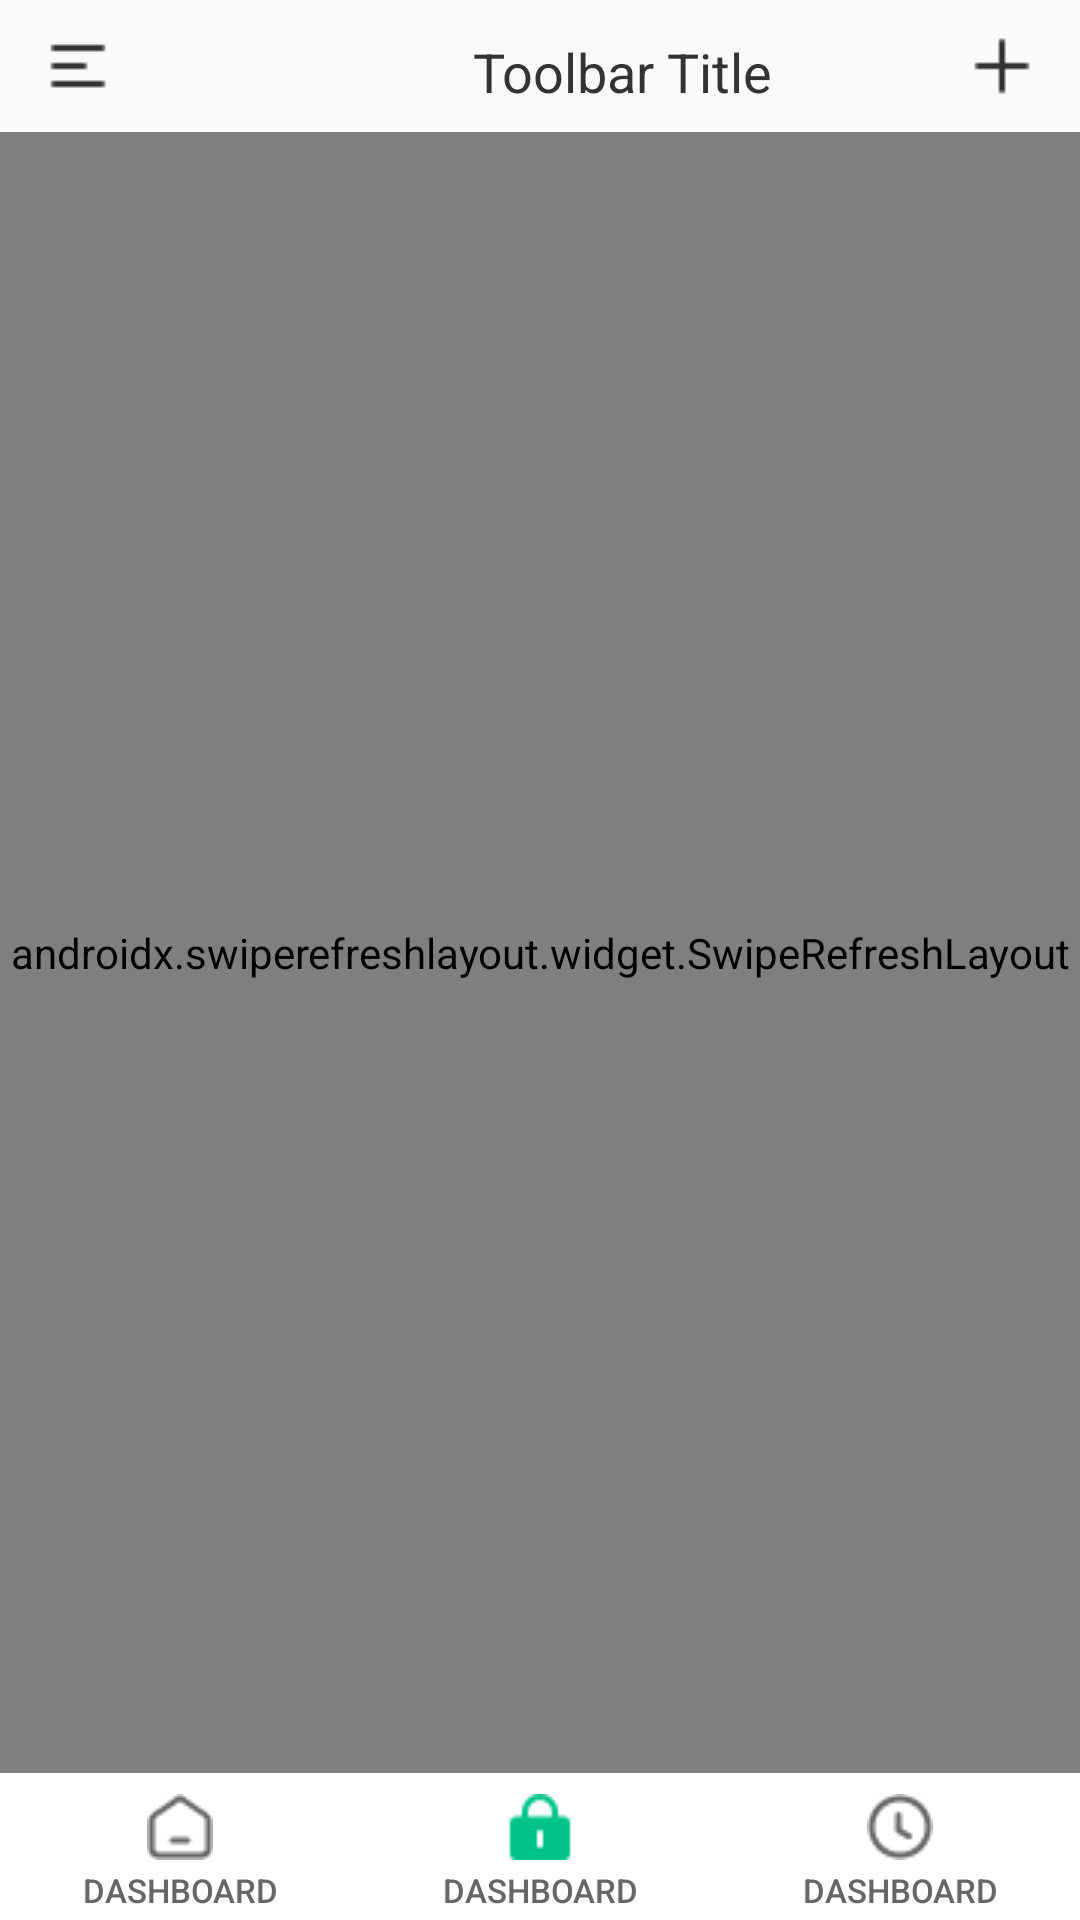

Android layout source for this screen:
<!-- AndroidManifest.xml: application theme Theme.AppCompat.Light.NoActionBar -->
<!-- res/layout/activity_access.xml -->
<?xml version="1.0" encoding="utf-8"?>
<androidx.constraintlayout.widget.ConstraintLayout xmlns:android="http://schemas.android.com/apk/res/android"
    xmlns:app="http://schemas.android.com/apk/res-auto"
    xmlns:tools="http://schemas.android.com/tools"
    android:layout_width="match_parent"
    android:layout_height="match_parent"
    android:orientation="vertical"
    android:background="#fafafa"
    tools:context=".AccessActivity">

    <include
        android:id="@+id/access_toolbar"
        layout="@layout/access_toolbar"
        app:layout_constraintTop_toTopOf="parent"
        app:layout_constraintStart_toStartOf="parent"
        app:layout_constraintEnd_toEndOf="parent"
        android:layout_width="match_parent"
        android:layout_height="44dp" />

    <androidx.swiperefreshlayout.widget.SwipeRefreshLayout
        android:id="@+id/swip_refresh_layout"
        android:layout_width="match_parent"
        android:layout_height="0dp"
        app:layout_constraintBottom_toTopOf="@+id/bottom_toolbar"
        app:layout_constraintLeft_toLeftOf="parent"
        app:layout_constraintRight_toRightOf="parent"
        app:layout_constraintTop_toBottomOf="@+id/access_toolbar">

        <androidx.recyclerview.widget.RecyclerView
            android:id="@+id/recycler_view"
            android:layout_width="0dp"
            android:layout_height="0dp"
            tools:itemCount="2"
            tools:listitem="@layout/access_item"/>
    </androidx.swiperefreshlayout.widget.SwipeRefreshLayout>


    <androidx.appcompat.widget.LinearLayoutCompat
        android:id="@+id/bottom_toolbar"
        android:layout_width="match_parent"
        android:layout_height="49dp"
        android:orientation="horizontal"
        app:layout_constraintBottom_toBottomOf="parent">

        <Button
            android:layout_width="0dp"
            android:layout_height="fill_parent"
            android:layout_gravity="center"
            android:layout_weight="1"
            android:drawableTop="@drawable/icon_home_nor"
            android:paddingTop="7dp"
            android:text="Dashboard"
            android:textColor="#666666"
            android:textSize="11sp"
            android:textStyle="normal"
            android:background="#ffffff"/>
        <Button
            android:layout_width="0dp"
            android:layout_height="match_parent"
            android:layout_gravity="center"
            android:layout_weight="1"
            android:drawableTop="@drawable/icon_access_sel"
            android:paddingTop="7dp"
            android:gravity="center"
            android:text="Dashboard"
            android:textColor="#666666"
            android:textSize="11sp"
            android:textStyle="normal"
            android:background="#ffffff"/>
        <Button
            android:layout_width="0dp"
            android:layout_height="match_parent"
            android:layout_gravity="center"
            android:layout_weight="1"
            android:drawableTop="@drawable/icon_activity_nor"
            android:paddingTop="7dp"
            android:gravity="center"
            android:text="Dashboard"
            android:textColor="#666666"
            android:textSize="11sp"
            android:textStyle="normal"
            android:background="#ffffff"/>

    </androidx.appcompat.widget.LinearLayoutCompat>













</androidx.constraintlayout.widget.ConstraintLayout>
<!-- res/layout/access_toolbar.xml (included above) -->
<?xml version="1.0" encoding="utf-8"?>
<androidx.appcompat.widget.Toolbar xmlns:android="http://schemas.android.com/apk/res/android"
    android:layout_width="match_parent"
    android:layout_height="44dp"
    xmlns:app="http://schemas.android.com/apk/res-auto"
    android:background="#fafafa"
    app:title=' '
    app:titleTextColor="#333333"
    app:contentInsetStart="0dp"
    app:contentInsetEnd="0dp">

    <androidx.constraintlayout.widget.ConstraintLayout
        android:layout_width="match_parent"
        android:layout_height="match_parent">
        <ImageButton
            android:id="@+id/menu"
            android:layout_width="20dp"
            android:layout_height="20dp"
            android:src="@drawable/icon_menu_black"
            android:background="#fafafa"
            android:layout_gravity="start"
            app:layout_constraintLeft_toLeftOf="parent"
            app:layout_constraintTop_toTopOf="parent"
            android:layout_marginLeft="16dp"
            android:layout_marginTop="12dp"
            />

        <TextView
            android:id="@+id/toolbar_title"
            android:layout_width="wrap_content"
            android:layout_height="21.5dp"
            android:text="Toolbar Title"
            android:textStyle="normal"
            android:textSize="18sp"
            android:textColor="#333333"
            android:layout_gravity="center"
            app:layout_constraintLeft_toLeftOf="parent"
            app:layout_constraintTop_toTopOf="parent"
            android:layout_marginLeft="157.5dp"
            android:layout_marginTop="11.5dp"
            />

        <ImageButton
            android:id="@+id/add"
            android:layout_width="20dp"
            android:layout_height="20dp"
            android:src="@drawable/icon_add_black"
            android:background="#fafafa"
            android:layout_gravity="right"
            app:layout_constraintRight_toRightOf="parent"
            app:layout_constraintTop_toTopOf="parent"
            android:layout_marginRight="16dp"
            android:layout_marginTop="12dp"
            />
    </androidx.constraintlayout.widget.ConstraintLayout>


</androidx.appcompat.widget.Toolbar>
<!-- res/layout/access_item.xml (included above) -->
<?xml version="1.0" encoding="utf-8"?>
<androidx.cardview.widget.CardView xmlns:android="http://schemas.android.com/apk/res/android"
    android:layout_width="match_parent"
    android:layout_height="105.5dp"
    xmlns:card_view="http://schemas.android.com/apk/res-auto"
    card_view:cardCornerRadius="8dp"
    card_view:cardBackgroundColor="#ffffff"
    android:layout_gravity="center_horizontal"
    android:layout_marginTop="12dp"
    android:layout_marginLeft="16dp"
    android:layout_marginRight="16dp"
    >

    <androidx.constraintlayout.widget.ConstraintLayout
        android:layout_width="match_parent"
        android:layout_height="match_parent"
        >

        <ImageView
            android:id="@+id/lock_image"
            android:layout_width="24dp"
            android:layout_height="28dp"
            android:src="@drawable/icon_tem"
            card_view:layout_constraintTop_toTopOf="parent"
            card_view:layout_constraintLeft_toLeftOf="parent"
            android:layout_marginTop="39dp"
            android:layout_marginLeft="16dp"
            />

        <TextView
            android:id="@+id/title"
            android:layout_width="271dp"
            android:layout_height="18dp"
            android:text="text1"
            android:textStyle="normal"
            android:textSize="15sp"
            android:textColor="#666666"
            card_view:layout_constraintTop_toTopOf="parent"
            card_view:layout_constraintLeft_toLeftOf="parent"
            android:layout_marginTop="16dp"
            android:layout_marginLeft="56dp"
            />

        <TextView
            android:id="@+id/content"
            android:layout_width="271dp"
            android:layout_height="21.5dp"
            android:text="text1"
            android:textStyle="bold"
            android:textSize="18sp"
            android:textColor="#333333"
            card_view:layout_constraintTop_toTopOf="parent"
            card_view:layout_constraintLeft_toLeftOf="parent"
            android:layout_marginTop="42dp"
            android:layout_marginLeft="56dp"
            />
        <TextView
            android:id="@+id/time"
            android:layout_width="271dp"
            android:layout_height="18dp"
            android:text="text1"
            android:textStyle="normal"
            android:textSize="15sp"
            android:textColor="#666666"
            card_view:layout_constraintTop_toTopOf="parent"
            card_view:layout_constraintLeft_toLeftOf="parent"
            android:layout_marginTop="71.5dp"
            android:layout_marginLeft="56dp"
            />
    </androidx.constraintlayout.widget.ConstraintLayout>
</androidx.cardview.widget.CardView>
<!-- resources referenced by this layout -->
<resources>
  <!-- drawable icon_access_sel: png bitmap (drawable, 266 bytes) -->
  <!-- drawable icon_activity_nor: png bitmap (drawable, 310 bytes) -->
  <!-- drawable icon_add_black: png bitmap (drawable, 151 bytes) -->
  <!-- drawable icon_home_nor: png bitmap (drawable, 305 bytes) -->
  <!-- drawable icon_menu_black: png bitmap (drawable, 150 bytes) -->
  <!-- drawable icon_tem: png bitmap (drawable, 366 bytes) -->
</resources>
